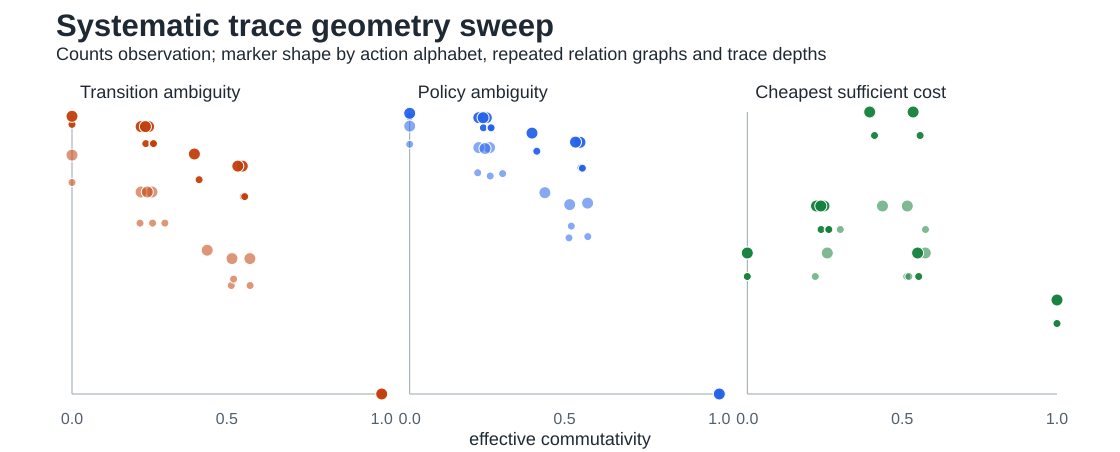

Data behind this chart, as committed beside it:
environment, action_count, depth, relation_count, relation_density, relation_id, n_states, n_goals, effective_commutativity, mean_candidates, normalized_observation_ambiguity, retained_entropy_fraction, mean_next_candidates, weighted_transition_ambiguity, weighted_policy_ambiguity
trace_k3_d4_rho000_r0, 3, 4, 0, 0.0, 0, 121, 4, 0.0, 6.207, 0.04339, 0.6732, 2.8, 0.75, 0.8854
trace_k3_d4_rho033_r0, 3, 4, 1, 0.3333, 0, 88, 4, 0.3002, 4.182, 0.03657, 0.7298, 2.212, 0.6061, 0.7816
trace_k3_d4_rho033_r1, 3, 4, 1, 0.3333, 1, 88, 4, 0.2196, 4.182, 0.03657, 0.7298, 2.212, 0.6061, 0.7845
trace_k3_d4_rho033_r2, 3, 4, 1, 0.3333, 2, 88, 4, 0.2602, 4.182, 0.03657, 0.7298, 2.212, 0.6061, 0.773
trace_k3_d4_rho067_r0, 3, 4, 2, 0.6667, 0, 57, 4, 0.5145, 2.474, 0.02632, 0.83, 1.615, 0.3846, 0.5536
trace_k3_d4_rho067_r1, 3, 4, 2, 0.6667, 1, 64, 4, 0.5218, 2.969, 0.03125, 0.7943, 1.741, 0.4074, 0.5952
trace_k3_d4_rho067_r2, 3, 4, 2, 0.6667, 2, 57, 4, 0.5752, 2.474, 0.02632, 0.83, 1.615, 0.3846, 0.558
trace_k3_d4_rho100_r0, 3, 4, 3, 1.0, 0, 35, 4, 1.0, 1.0, 0.0, 1, 1.0, 0.0, 0.0
trace_k3_d6_rho000_r0, 3, 6, 0, 0.0, 0, 1093, 4, 0.0, 37.12, 0.03308, 0.5378, 14.85, 0.956, 0.9826
trace_k3_d6_rho033_r0, 3, 6, 1, 0.3333, 0, 609, 4, 0.2382, 18.47, 0.02874, 0.5974, 8.569, 0.8879, 0.9441
trace_k3_d6_rho033_r1, 3, 6, 1, 0.3333, 1, 609, 4, 0.2613, 18.47, 0.02874, 0.5974, 8.569, 0.8879, 0.9441
trace_k3_d6_rho033_r2, 3, 6, 1, 0.3333, 2, 609, 4, 0.2631, 18.47, 0.02874, 0.5974, 8.569, 0.8879, 0.9441
trace_k3_d6_rho067_r0, 3, 6, 2, 0.6667, 0, 247, 4, 0.5533, 7.154, 0.02502, 0.7165, 4.1, 0.7, 0.8018
trace_k3_d6_rho067_r1, 3, 6, 2, 0.6667, 1, 350, 4, 0.4106, 10.4, 0.02693, 0.6587, 5.44, 0.76, 0.861
trace_k3_d6_rho067_r2, 3, 6, 2, 0.6667, 2, 247, 4, 0.5578, 7.154, 0.02502, 0.7165, 4.1, 0.7, 0.8008
trace_k3_d6_rho100_r0, 3, 6, 3, 1.0, 0, 84, 4, 1.0, 1.0, 0.0, 1, 1.0, 0.0, 0.0
trace_k4_d4_rho000_r0, 4, 4, 0, 0.0, 0, 341, 4, 0.0, 8.812, 0.02298, 0.6701, 3.4, 0.8471, 0.95
trace_k4_d4_rho033_r0, 4, 4, 2, 0.3333, 0, 231, 4, 0.2583, 5.909, 0.02134, 0.7198, 2.672, 0.7164, 0.8739
trace_k4_d4_rho033_r1, 4, 4, 2, 0.3333, 1, 231, 4, 0.2231, 5.459, 0.01939, 0.7268, 2.552, 0.7164, 0.8739
trace_k4_d4_rho033_r2, 4, 4, 2, 0.3333, 2, 231, 4, 0.2431, 5.909, 0.02134, 0.7198, 2.672, 0.7164, 0.8707
trace_k4_d4_rho067_r0, 4, 4, 4, 0.6667, 0, 138, 4, 0.5746, 3.348, 0.01714, 0.8077, 1.88, 0.48, 0.677
trace_k4_d4_rho067_r1, 4, 4, 4, 0.6667, 1, 146, 4, 0.4366, 3.233, 0.0154, 0.805, 1.863, 0.5098, 0.7138
trace_k4_d4_rho067_r2, 4, 4, 4, 0.6667, 2, 138, 4, 0.5166, 3.348, 0.01714, 0.8077, 1.88, 0.48, 0.6715
trace_k4_d4_rho100_r0, 4, 4, 6, 1.0, 0, 70, 4, 1.0, 1.0, 0.0, 1, 1.0, 0.0, 0.0
trace_k4_d6_rho000_r0, 4, 6, 0, 0.0, 0, 5461, 4, 0.0, 77.21, 0.01396, 0.5408, 25.28, 0.9846, 0.9954
trace_k4_d6_rho033_r0, 4, 6, 2, 0.3333, 0, 2703, 4, 0.2475, 37.14, 0.01337, 0.5902, 14.37, 0.9482, 0.9796
trace_k4_d6_rho033_r1, 4, 6, 2, 0.3333, 1, 2703, 4, 0.2233, 33.53, 0.01204, 0.5999, 13.05, 0.9482, 0.9796
trace_k4_d6_rho033_r2, 4, 6, 2, 0.3333, 2, 2703, 4, 0.2372, 37.14, 0.01337, 0.5902, 14.37, 0.9482, 0.9796
trace_k4_d6_rho067_r0, 4, 6, 4, 0.6667, 0, 979, 4, 0.5499, 13.99, 0.01329, 0.6834, 6.622, 0.8081, 0.8926
trace_k4_d6_rho067_r1, 4, 6, 4, 0.6667, 1, 1142, 4, 0.3951, 12.68, 0.01023, 0.6853, 6.185, 0.8512, 0.9251
trace_k4_d6_rho067_r2, 4, 6, 4, 0.6667, 2, 979, 4, 0.5354, 13.99, 0.01329, 0.6834, 6.622, 0.8081, 0.8931
trace_k4_d6_rho100_r0, 4, 6, 6, 1.0, 0, 210, 4, 1.0, 1.0, 0.0, 1, 1.0, 0.0, 0.0
